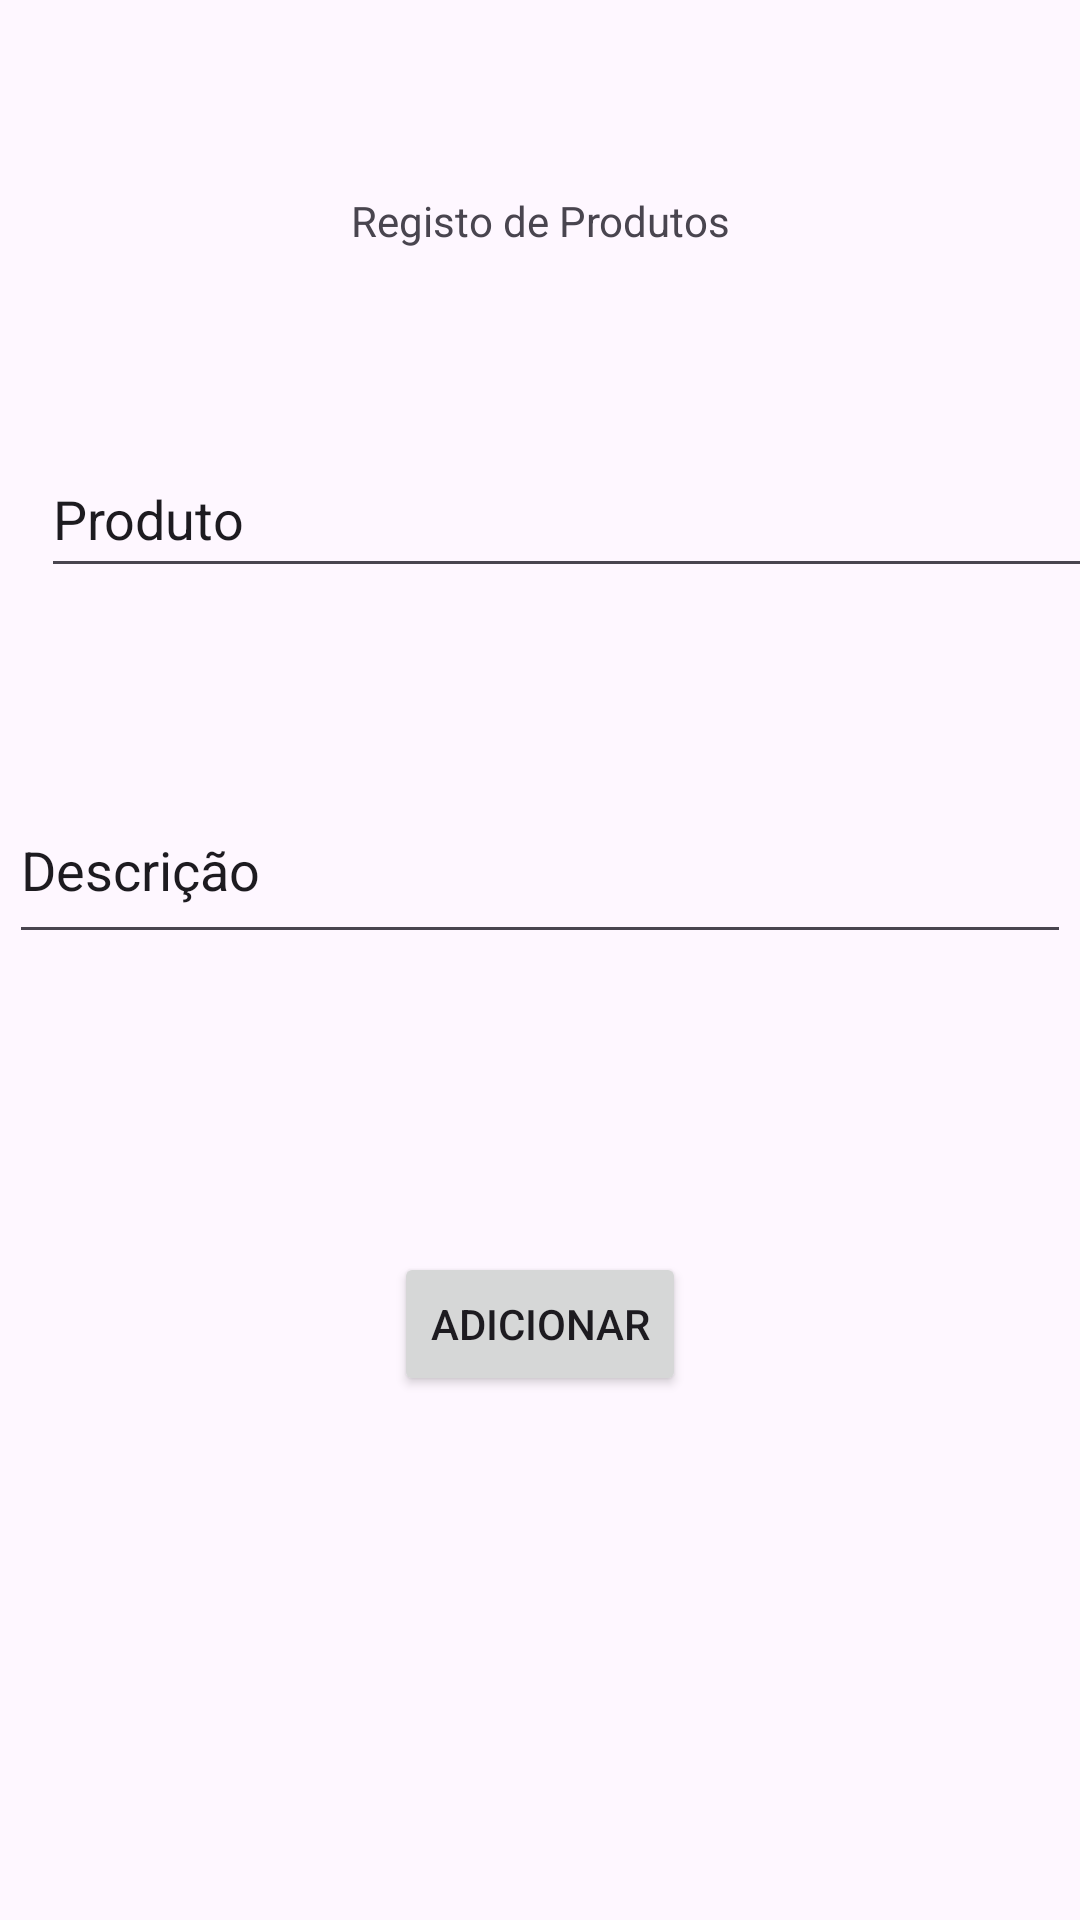

Layout XML and referenced resources for this Android screen:
<!-- AndroidManifest.xml: application theme Theme.DecorartsApp -->
<!-- res/layout/activity_main2.xml -->
<?xml version="1.0" encoding="utf-8"?>
<androidx.constraintlayout.widget.ConstraintLayout xmlns:android="http://schemas.android.com/apk/res/android"
    xmlns:app="http://schemas.android.com/apk/res-auto"
    xmlns:tools="http://schemas.android.com/tools"
    android:layout_width="match_parent"
    android:layout_height="match_parent"
    tools:context=".ProdutosRegistro">

    <EditText
        android:id="@+id/textboxProduto"
        android:layout_width="352dp"
        android:layout_height="49dp"
        android:layout_marginStart="16dp"
        android:layout_marginBottom="444dp"
        android:ems="10"
        android:inputType="text"
        android:text="Produto"
        app:layout_constraintBottom_toBottomOf="parent"
        app:layout_constraintEnd_toEndOf="parent"
        app:layout_constraintHorizontal_bias="0.325"
        app:layout_constraintStart_toStartOf="parent" />

    <EditText
        android:id="@+id/textboxDescricao"
        android:layout_width="354dp"
        android:layout_height="59dp"
        android:ems="10"
        android:inputType="text"
        android:text="Descrição"
        app:layout_constraintBottom_toBottomOf="parent"
        app:layout_constraintEnd_toEndOf="parent"
        app:layout_constraintHorizontal_bias="0.491"
        app:layout_constraintStart_toStartOf="parent"
        app:layout_constraintTop_toTopOf="parent"
        app:layout_constraintVertical_bias="0.446" />

    <Button
        android:id="@+id/buttonAdicionar"
        android:layout_width="wrap_content"
        android:layout_height="wrap_content"
        android:text="Adicionar"
        app:layout_constraintBottom_toBottomOf="parent"
        app:layout_constraintEnd_toEndOf="parent"
        app:layout_constraintStart_toStartOf="parent"
        app:layout_constraintTop_toTopOf="parent"
        app:layout_constraintVertical_bias="0.705" />

    <TextView
        android:id="@+id/textviewRegistro"
        android:layout_width="wrap_content"
        android:layout_height="wrap_content"
        android:text="Registo de Produtos"
        app:layout_constraintBottom_toTopOf="@+id/textboxProduto"
        app:layout_constraintEnd_toEndOf="parent"
        app:layout_constraintHorizontal_bias="0.5"
        app:layout_constraintStart_toStartOf="parent"
        app:layout_constraintTop_toTopOf="parent"
        app:layout_constraintVertical_bias="0.5" />
</androidx.constraintlayout.widget.ConstraintLayout>
<!-- resources referenced by this layout -->
<resources>
  <style name="Theme.DecorartsApp" parent="Base.Theme.DecorartsApp" />
  <style name="Base.Theme.DecorartsApp" parent="Theme.Material3.DayNight.NoActionBar">
          
          
      </style>
</resources>
